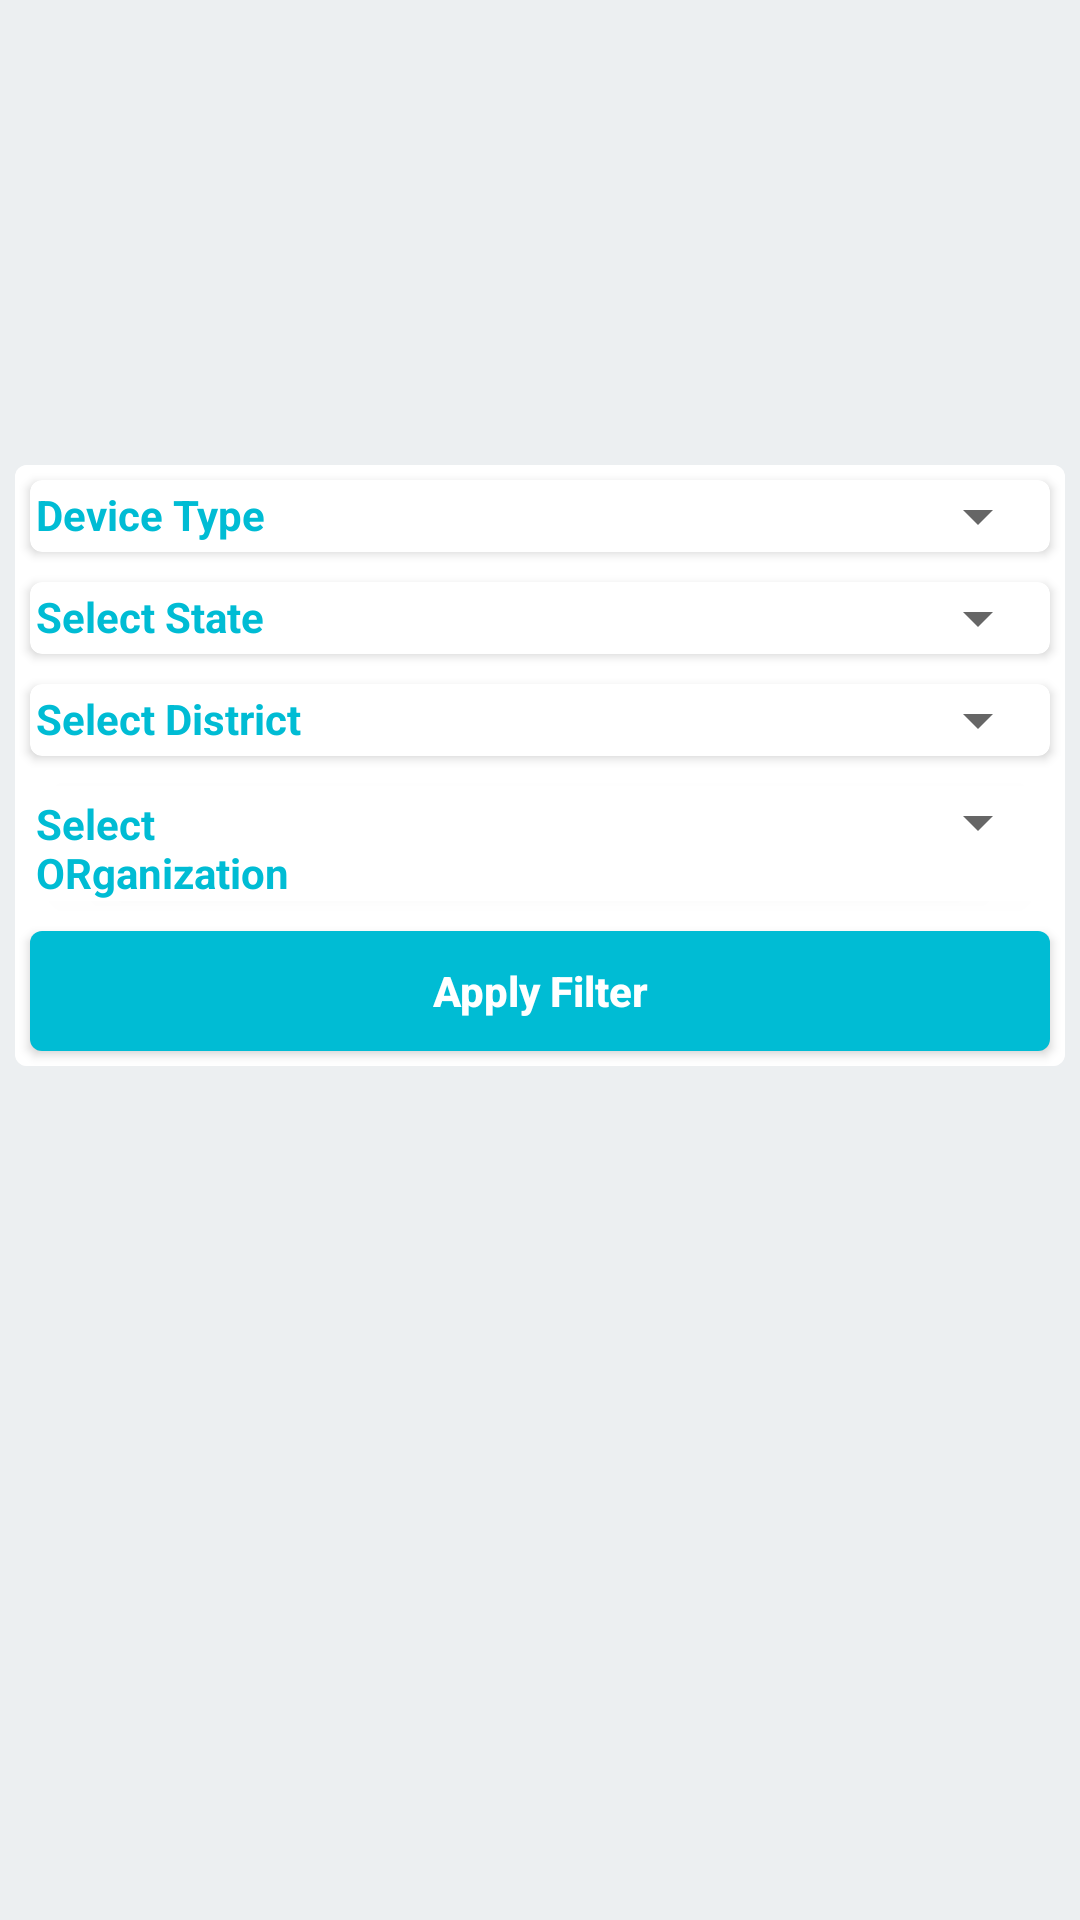

Layout XML and referenced resources for this Android screen:
<!-- AndroidManifest.xml: application theme AppTheme -->
<!-- res/layout/fragment_filter.xml -->
<LinearLayout xmlns:android="http://schemas.android.com/apk/res/android"
    xmlns:tools="http://schemas.android.com/tools"
    android:layout_width="match_parent"
    android:layout_height="match_parent"
    xmlns:app="http://schemas.android.com/apk/res-auto"
    android:layout_marginTop="50dp"
    tools:context="com.bydesign.ems1.Fragments.DeviceFragment"
    android:orientation="vertical"
    android:background="@color/background">


    <LinearLayout
        android:layout_width="match_parent"
        android:layout_height="match_parent"
       android:gravity="center_horizontal"
        android:layout_marginTop="150dp"
        android:orientation="vertical">
    <android.support.v7.widget.CardView
        xmlns:card_view="http://schemas.android.com/apk/res-auto"
        xmlns:android="http://schemas.android.com/apk/res/android"
        android:id="@+id/card_viewA"
        android:layout_width="match_parent"
        android:layout_height="wrap_content"
        card_view:cardCornerRadius="4dp"
        android:layout_gravity="center_horizontal"
        android:elevation="10dp"

        android:layout_margin="5dp">
    <LinearLayout
        android:layout_width="match_parent"
        android:layout_height="wrap_content"
        android:background="#ffffff"
        android:layout_gravity="center_horizontal"
        android:orientation="vertical">

        <android.support.v7.widget.CardView
            xmlns:card_view="http://schemas.android.com/apk/res-auto"
            xmlns:android="http://schemas.android.com/apk/res/android"
            android:id="@+id/card_view"
            android:layout_width="match_parent"
            android:layout_height="wrap_content"
            card_view:cardCornerRadius="4dp"
            android:layout_margin="5dp">
            <LinearLayout
                android:layout_width="match_parent"
                android:layout_height="wrap_content"
                android:orientation="horizontal"
                android:weightSum="2"
              >
                <TextView
                    android:layout_width="125dp"
                    android:layout_height="wrap_content"
                    android:text="@string/devicetype"
                    android:textColor="@color/colorPrimary"
                    android:layout_marginTop="2dp"
                    android:layout_marginLeft="2dp"

                    android:gravity="left"
                    android:textStyle="bold"/>
                <Spinner
                    android:layout_width="match_parent"
                    android:layout_height="wrap_content"
                    android:id="@+id/DevT_Spinner"

                    android:gravity="right"
                    android:clickable="false"
                    android:layout_marginLeft="10dp"
                    android:theme="@style/MyButton"
                    />
            </LinearLayout>
        </android.support.v7.widget.CardView>
        <android.support.v7.widget.CardView
            xmlns:card_view="http://schemas.android.com/apk/res-auto"
            xmlns:android="http://schemas.android.com/apk/res/android"
            android:id="@+id/card_view1"
            android:layout_width="match_parent"
            android:layout_height="wrap_content"
            card_view:cardCornerRadius="4dp"
            android:layout_margin="5dp">
        <LinearLayout
            android:layout_width="match_parent"
            android:layout_height="wrap_content"
            android:orientation="horizontal"

            android:weightSum="2">
            <TextView
                android:layout_width="125dp"
                android:layout_height="wrap_content"
                android:text="@string/selectState"
                android:textColor="@color/colorPrimary"

                android:gravity="left"
                android:layout_marginLeft="2dp"
                android:layout_marginTop="2dp"
                android:textStyle="bold"/>
            <Spinner
                android:layout_width="match_parent"
                android:layout_height="wrap_content"
                android:id="@+id/State_spinner"
                android:layout_marginLeft="10dp"
                android:theme="@style/MyButton"
                android:gravity="right"/>
        </LinearLayout>
        </android.support.v7.widget.CardView>
        <android.support.v7.widget.CardView
            xmlns:card_view="http://schemas.android.com/apk/res-auto"
            xmlns:android="http://schemas.android.com/apk/res/android"
            android:id="@+id/card_view3"
            android:layout_width="match_parent"
            android:layout_height="wrap_content"
            card_view:cardCornerRadius="4dp"
            android:layout_margin="5dp">
        <LinearLayout
            android:layout_width="match_parent"
            android:layout_height="wrap_content"
            android:orientation="horizontal"


            >
            <TextView
                android:layout_width="125dp"
                android:layout_height="wrap_content"
                android:text="@string/selectDis"
                android:textColor="@color/colorPrimary"

                android:gravity="left"
                android:layout_marginTop="2dp"
                android:layout_marginLeft="2dp"
                android:textStyle="bold"/>
            <Spinner
                android:layout_width="match_parent"
                android:layout_height="wrap_content"
                android:id="@+id/Dis_spinner"

                android:gravity="right"
                android:layout_marginLeft="10dp"
                android:theme="@style/MyButton"
                />
        </LinearLayout>
        </android.support.v7.widget.CardView>
        <android.support.v7.widget.CardView
            xmlns:card_view="http://schemas.android.com/apk/res-auto"
            xmlns:android="http://schemas.android.com/apk/res/android"
            android:id="@+id/card_view4"
            android:layout_width="match_parent"
            android:layout_height="wrap_content"
            card_view:cardCornerRadius="4dp"
            android:layout_margin="5dp">
        <LinearLayout
            android:layout_width="match_parent"
            android:layout_height="wrap_content"
            android:orientation="horizontal"

             >
            <TextView
                android:layout_width="125dp"
                android:layout_height="wrap_content"
                android:text="@string/selectORG"
                android:textColor="@color/colorPrimary"
                android:layout_marginLeft="2dp"
                android:gravity="left"
                android:layout_marginTop="3dp"
                android:textStyle="bold"/>
            <Spinner
                android:layout_width="match_parent"
                android:layout_height="wrap_content"
                android:id="@+id/Ord_spinner"

                android:gravity="right"
                android:layout_marginLeft="10dp"
                android:theme="@style/MyButton"
                />
        </LinearLayout>
        </android.support.v7.widget.CardView>

        <android.support.v7.widget.CardView
            xmlns:card_view="http://schemas.android.com/apk/res-auto"
            xmlns:android="http://schemas.android.com/apk/res/android"
            android:id="@+id/card_viewf"
            android:layout_width="match_parent"
            android:layout_height="wrap_content"
            card_view:cardCornerRadius="4dp"
            android:layout_margin="5dp">
        <Button
            android:layout_width="match_parent"
            android:layout_height="40dp"
            android:layout_gravity="right"
            android:text="@string/filterbtn"
            android:textAllCaps="false"
            android:textColor="#ffffff"
            android:textStyle="bold"
            android:id="@+id/filter"
            android:theme="@style/MyButton"
            android:background="@color/colorPrimary"/>
        </android.support.v7.widget.CardView>
    </LinearLayout>

</android.support.v7.widget.CardView>
</LinearLayout>

</LinearLayout>
<!-- resources referenced by this layout -->
<resources>
  <color name="background">#ECEFF1</color>
  <color name="colorPrimary">#00BCD4</color>
  <string name="devicetype">Device Type</string>
  <string name="filterbtn">Apply Filter</string>
  <string name="selectDis">Select District</string>
  <string name="selectORG">Select ORganization</string>
  <string name="selectState">Select State</string>
  <style name="MyButton" parent="Theme.AppCompat.Light">
          <item name="colorControlHighlight">@color/indigo</item>
          <item name="colorButtonNormal">@color/pink</item>
      </style>
  <style name="AppTheme" parent="Theme.AppCompat.Light.DarkActionBar">
          
          <item name="colorPrimary">@color/colorPrimary</item>
          <item name="colorPrimaryDark">@color/colorPrimaryDark</item>
          <item name="colorAccent">@color/colorAccent</item>
      </style>
  <color name="indigo">#98e4db</color>
  <color name="pink">#00BCD4</color>
  <color name="colorPrimaryDark">#00838F</color>
  <color name="colorAccent">#00BCD4</color>
</resources>
